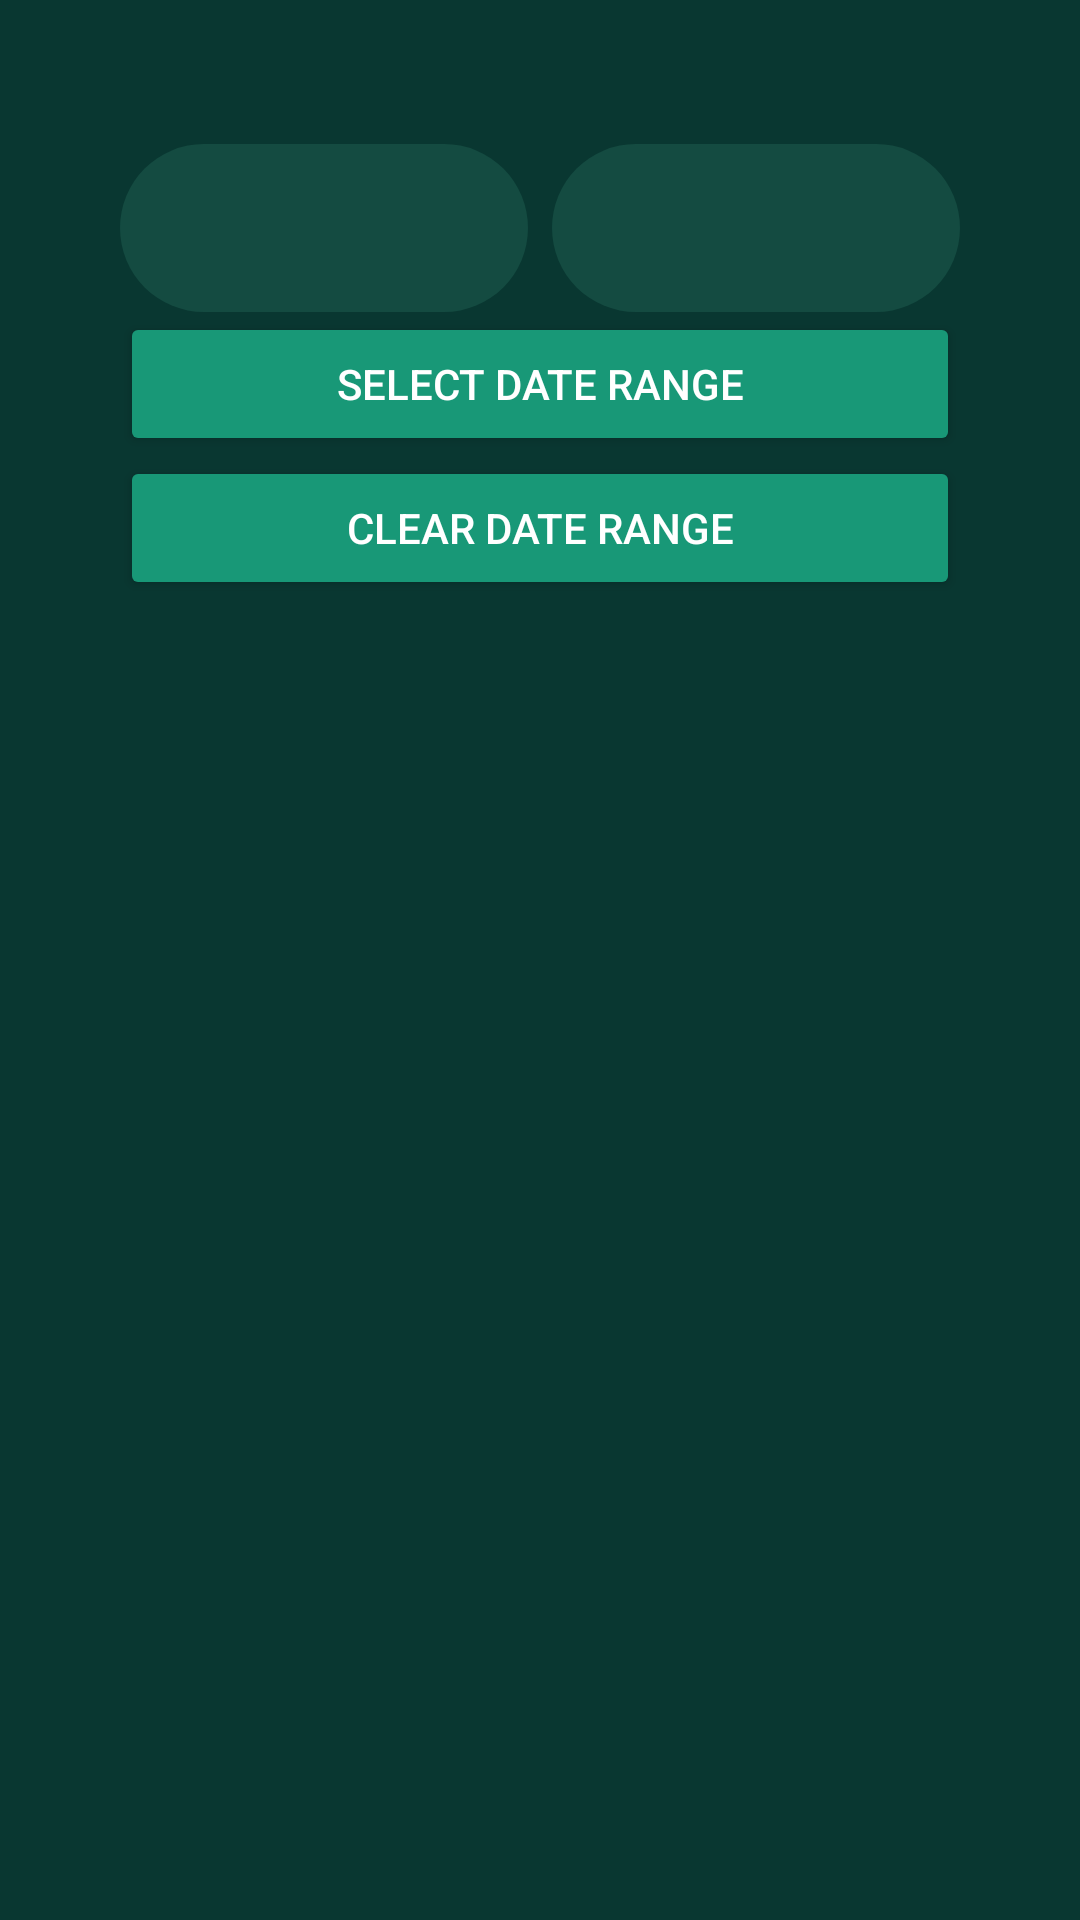

Android layout source for this screen:
<!-- AndroidManifest.xml: application theme Theme.SEP4AND -->
<!-- res/layout/fragment_historical_data.xml -->
<?xml version="1.0" encoding="utf-8"?>
<androidx.constraintlayout.widget.ConstraintLayout
    xmlns:android="http://schemas.android.com/apk/res/android"
    xmlns:app="http://schemas.android.com/apk/res-auto"
    android:layout_width="match_parent"
    android:layout_height="match_parent"
    android:padding="16dp"
    android:background="@color/deep_green">

    <LinearLayout
        android:id="@+id/spinner_layout"
        android:layout_width="0dp"
        android:layout_height="wrap_content"
        android:orientation="horizontal"
        app:layout_constraintTop_toTopOf="parent"
        app:layout_constraintStart_toStartOf="parent"
        app:layout_constraintEnd_toEndOf="parent"
        android:layout_marginTop="32dp"
        android:layout_marginStart="24dp"
        android:layout_marginEnd="24dp"
        android:layout_marginBottom="16dp">

        <Spinner
            android:id="@+id/spinnerGreenhouse"
            style="@style/MainSpinnerStyle"
            android:layout_width="0dp"
            android:layout_height="wrap_content"
            android:layout_marginEnd="8dp"
            android:layout_weight="1" />

        <Spinner
            android:id="@+id/spinnerMeasurementType"
            android:layout_width="0dp"
            android:layout_height="wrap_content"
            android:layout_weight="1"
            style="@style/MainSpinnerStyle"/>
    </LinearLayout>

    <Button
        android:id="@+id/buttonSelectDateRange"
        android:layout_width="0dp"
        android:layout_height="wrap_content"
        android:text="Select Date Range"
        android:layout_marginBottom="8dp"
        android:backgroundTint="@color/jungle_green"
        android:textColor="@android:color/white"
        app:layout_constraintTop_toBottomOf="@id/spinner_layout"
        app:layout_constraintStart_toStartOf="parent"
        app:layout_constraintEnd_toEndOf="parent"
        android:layout_marginStart="24dp"
        android:layout_marginEnd="24dp" />

    <Button
        android:id="@+id/buttonClearDateRange"
        android:layout_width="0dp"
        android:layout_height="wrap_content"
        android:text="Clear Date Range"
        android:backgroundTint="@color/jungle_green"
        android:textColor="@android:color/white"
        app:layout_constraintTop_toBottomOf="@id/buttonSelectDateRange"
        app:layout_constraintStart_toStartOf="parent"
        app:layout_constraintEnd_toEndOf="parent"
        android:layout_marginStart="24dp"
        android:layout_marginEnd="24dp"
        android:layout_marginBottom="16dp" />

    <androidx.recyclerview.widget.RecyclerView
        android:id="@+id/recyclerViewHistoricalData"
        android:layout_width="0dp"
        android:layout_height="0dp"
        app:layout_constraintTop_toBottomOf="@id/buttonClearDateRange"
        app:layout_constraintBottom_toBottomOf="parent"
        app:layout_constraintStart_toStartOf="parent"
        app:layout_constraintEnd_toEndOf="parent"
        android:layout_marginStart="24dp"
        android:layout_marginEnd="24dp"
        android:layout_marginBottom="32dp" />
</androidx.constraintlayout.widget.ConstraintLayout>
<!-- resources referenced by this layout -->
<resources>
  <color name="deep_green">#093731</color>
  <color name="jungle_green">#189877</color>
  <style name="MainSpinnerStyle" parent="Widget.AppCompat.Spinner">
          <item name="android:background">@drawable/ellipse_background</item>
          <item name="android:padding">8dp</item>
          <item name="android:textColor">@color/white</item>
          <item name="android:textSize">16sp</item>
      </style>
  <style name="Theme.SEP4AND" parent="Base.Theme.SEP4AND" />
  <!-- drawable ellipse_background (drawable) -->
  <?xml version="1.0" encoding="utf-8"?>
  <shape xmlns:android="http://schemas.android.com/apk/res/android">
      <solid android:color="@color/mid_deep_green"/>
      <size android:width="56dp" android:height="56dp"/>
      <corners android:radius="28dp"/>
  </shape>
  <color name="white">#FFFFFFFF</color>
  <style name="Base.Theme.SEP4AND" parent="Theme.Material3.DayNight.NoActionBar">
          <item name="colorPrimary">#004d40</item>
          <item name="colorPrimaryDark">#00251a</item>
          <item name="colorAccent">#AE004D40</item>
      </style>
  <color name="mid_deep_green">#144B41</color>
</resources>
